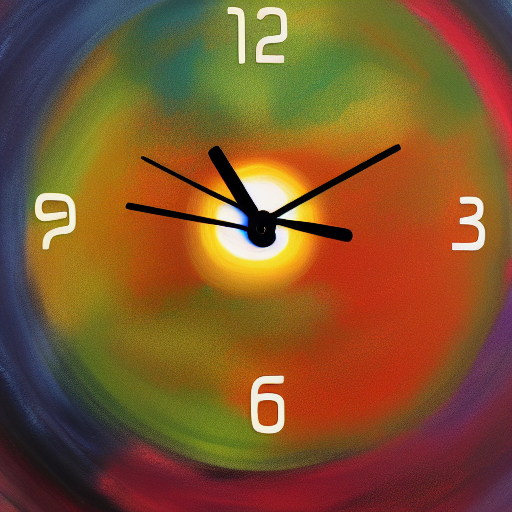
Generation parameters embedded in this image by AUTOMATIC1111 Stable Diffusion web UI or a fork of it (Forge, ...) (PNG 'parameters' text chunk):
an abstract paint about time and many clocks
Steps: 35, Sampler: Euler a, CFG scale: 7.5, Seed: 1580838304, Size: 512x512, Model hash: fe4efff1e1, Model: sd-v1-4, ControlNet: "preprocessor: tile_resample, model: control_v11f1e_sd15_tile [a371b31b], weight: 1, starting/ending: (0, 1), resize mode: Crop and Resize, pixel perfect: False, control mode: Balanced, preprocessor params: (512, 1, 64)"